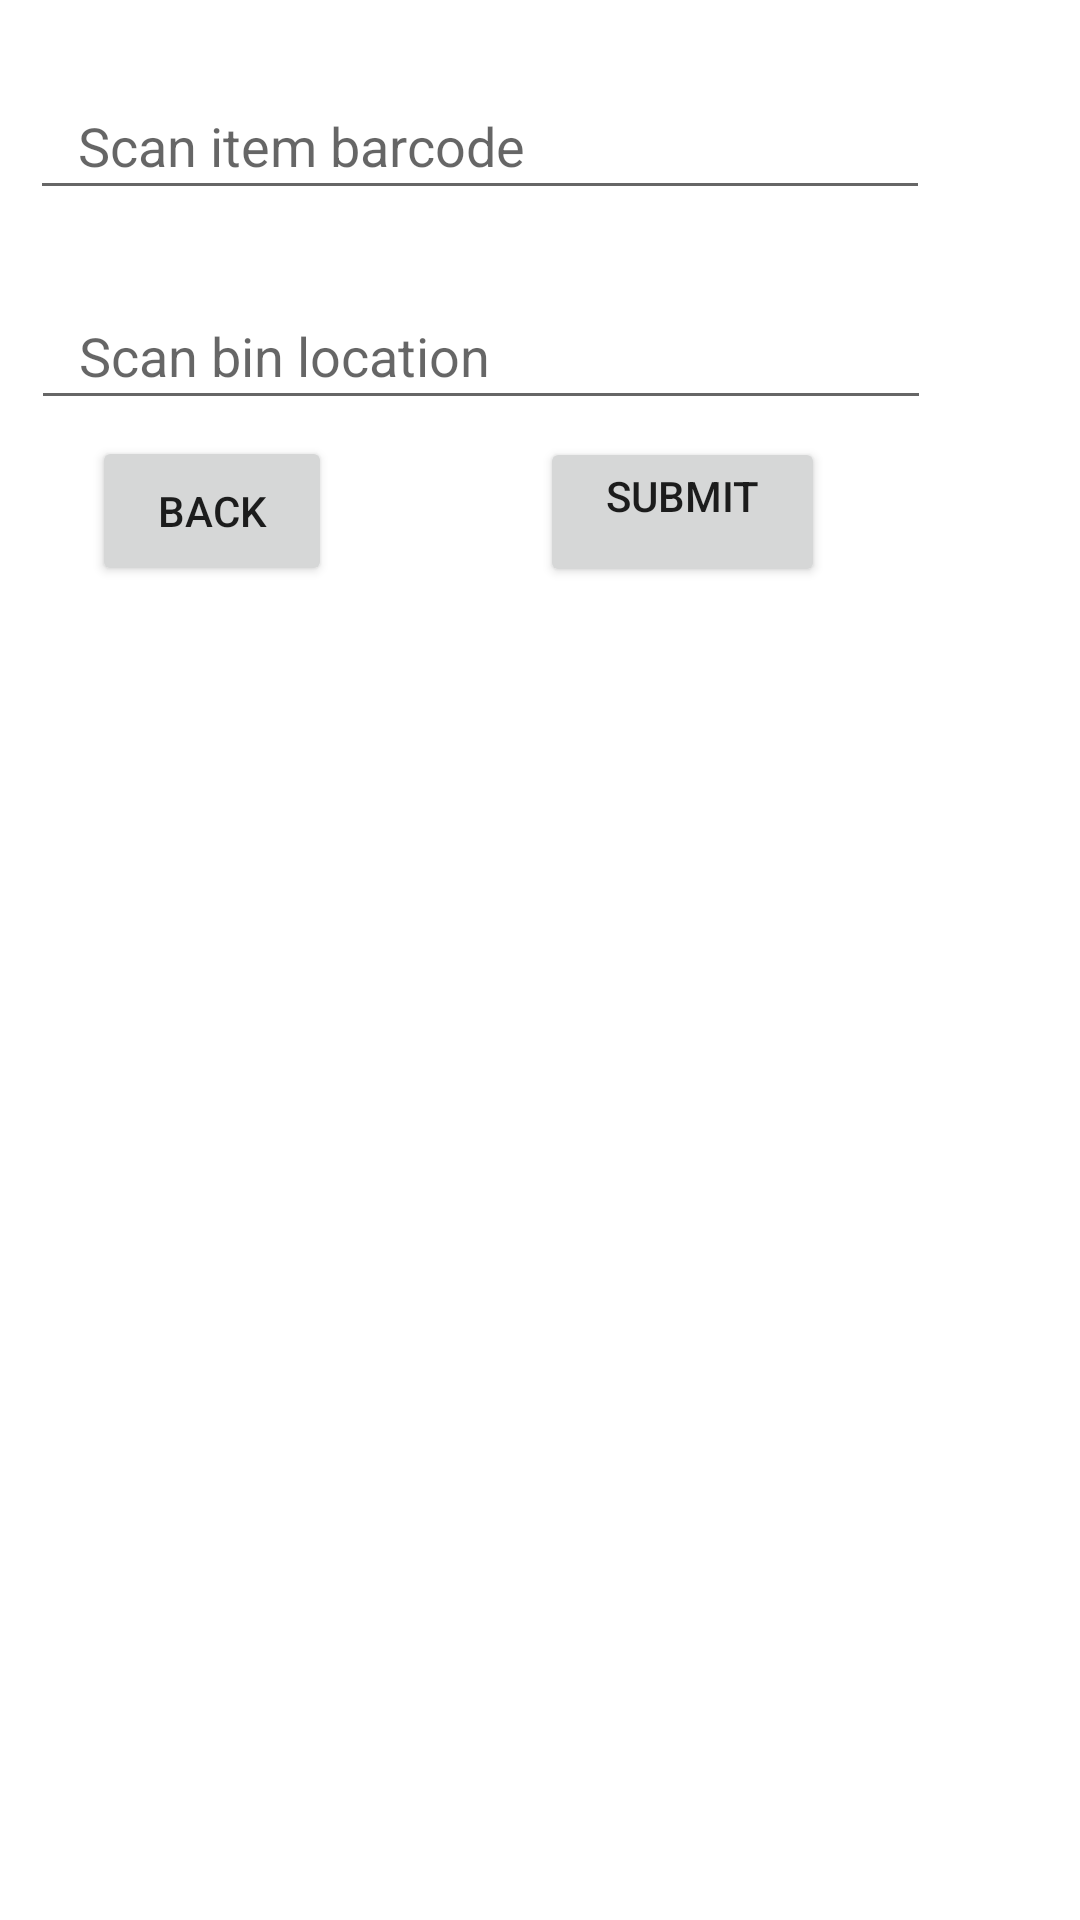

Write the Android layout XML for this screen, with the resource values it uses.
<!-- AndroidManifest.xml: application theme Theme.KONDAWMS -->
<!-- res/layout/activity_insert.xml -->
<?xml version="1.0" encoding="utf-8"?>
<LinearLayout xmlns:android="http://schemas.android.com/apk/res/android"
    xmlns:app="http://schemas.android.com/apk/res-auto"
    xmlns:tools="http://schemas.android.com/tools"
    android:id="@+id/linearLayout"
    android:layout_width="match_parent"
    android:layout_height="match_parent"
    tools:context="wms.eurotech.kondawms.MainActivity">

    <EditText
        android:id="@+id/item_code_input"
        android:layout_width="300dp"
        android:layout_height="60dp"
        android:layout_marginStart="10dp"
        android:layout_marginTop="10dp"
        android:layout_marginEnd="50dp"
        android:layout_marginBottom="561dp"
        android:autofillHints=""
        android:gravity="center_vertical"
        android:hint="@string/scan_item_barcode"
        android:inputType="text"
        android:paddingStart="16dp"
        android:paddingTop="24dp"
        android:paddingEnd="14dp"
        android:textSize="18sp"
        app:layout_constraintBottom_toBottomOf="parent"
        app:layout_constraintEnd_toEndOf="parent"
        app:layout_constraintStart_toStartOf="parent"
        app:layout_constraintTop_toTopOf="parent"
        tools:ignore="LabelFor,MissingConstraints" />

    <EditText
        android:id="@+id/bin_location_input"
        android:layout_width="300dp"
        android:layout_height="60dp"
        android:layout_marginStart="-350dp"
        android:layout_marginTop="80dp"
        android:layout_marginEnd="40dp"
        android:layout_marginBottom="479dp"
        android:autofillHints=""
        android:gravity="center_vertical"
        android:hint="@string/scan_bin_location"
        android:inputType="text"
        android:paddingStart="16dp"
        android:paddingTop="24dp"
        android:paddingEnd="16dp"
        app:layout_constraintBottom_toBottomOf="parent"
        app:layout_constraintEnd_toEndOf="parent"
        app:layout_constraintStart_toStartOf="parent"
        app:layout_constraintTop_toTopOf="@id/item_code_input"
        tools:ignore="LabelFor,MissingConstraints" />

    <Button
        android:id="@+id/insert_back_id"
        android:layout_width="80dp"
        android:layout_height="50dp"
        android:layout_marginStart="-320dp"
        android:layout_marginTop="130dp"
        android:layout_marginEnd="219dp"
        android:layout_marginBottom="355dp"
        android:text="@string/insert_back"
        app:layout_constraintBottom_toBottomOf="parent"
        app:layout_constraintEnd_toEndOf="@id/button_id3"
        app:layout_constraintStart_toStartOf="parent"
        app:layout_constraintTop_toTopOf="@id/bin_location_input"
        tools:ignore="MissingConstraints" />

    <Button
        android:id="@+id/button_id3"
        android:layout_width="95dp"
        android:layout_height="50dp"
        android:layout_marginStart="-150dp"
        android:layout_marginTop="125dp"
        android:layout_marginEnd="2dp"
        android:layout_marginBottom="355dp"
        android:contentDescription="@string/InsertButton"
        android:gravity="center_horizontal"
        android:text="@string/submit"
        app:layout_constraintBottom_toBottomOf="parent"
        app:layout_constraintEnd_toEndOf="parent"
        app:layout_constraintStart_toStartOf="@id/insert_back_id"
        app:layout_constraintTop_toTopOf="@id/bin_location_input"
        app:strokeColor="#000000"
        tools:ignore="MissingConstraints"
        tools:text="Submit" />

</LinearLayout>
<!-- resources referenced by this layout -->
<resources>
  <string name="InsertButton">Insert</string>
  <string name="insert_back">Back</string>
  <string name="scan_bin_location">Scan bin location</string>
  <string name="scan_item_barcode">Scan item barcode</string>
  <string name="submit">Submit</string>
  <style name="Theme.KONDAWMS" parent="Theme.MaterialComponents.DayNight.DarkActionBar">
          
          <item name="colorPrimary">@color/purple_500</item>
          <item name="colorPrimaryVariant">@color/purple_700</item>
          <item name="colorOnPrimary">@color/white</item>
          
          <item name="colorSecondary">@color/teal_200</item>
          <item name="colorSecondaryVariant">@color/teal_700</item>
          <item name="colorOnSecondary">@color/black</item>
          
          <item name="android:statusBarColor">?attr/colorPrimaryVariant</item>
          
      </style>
  <!-- not gathered from this repository: default colours our renderer supplied (Android Studio template values) -->
  <color name="purple_500">#FF6200EE</color>
  <color name="purple_700">#FF3700B3</color>
  <color name="teal_200">#FF03DAC5</color>
  <color name="teal_700">#FF018786</color>
  <color name="black">#FF000000</color>
  <color name="white">#FFFFFFFF</color>
</resources>
